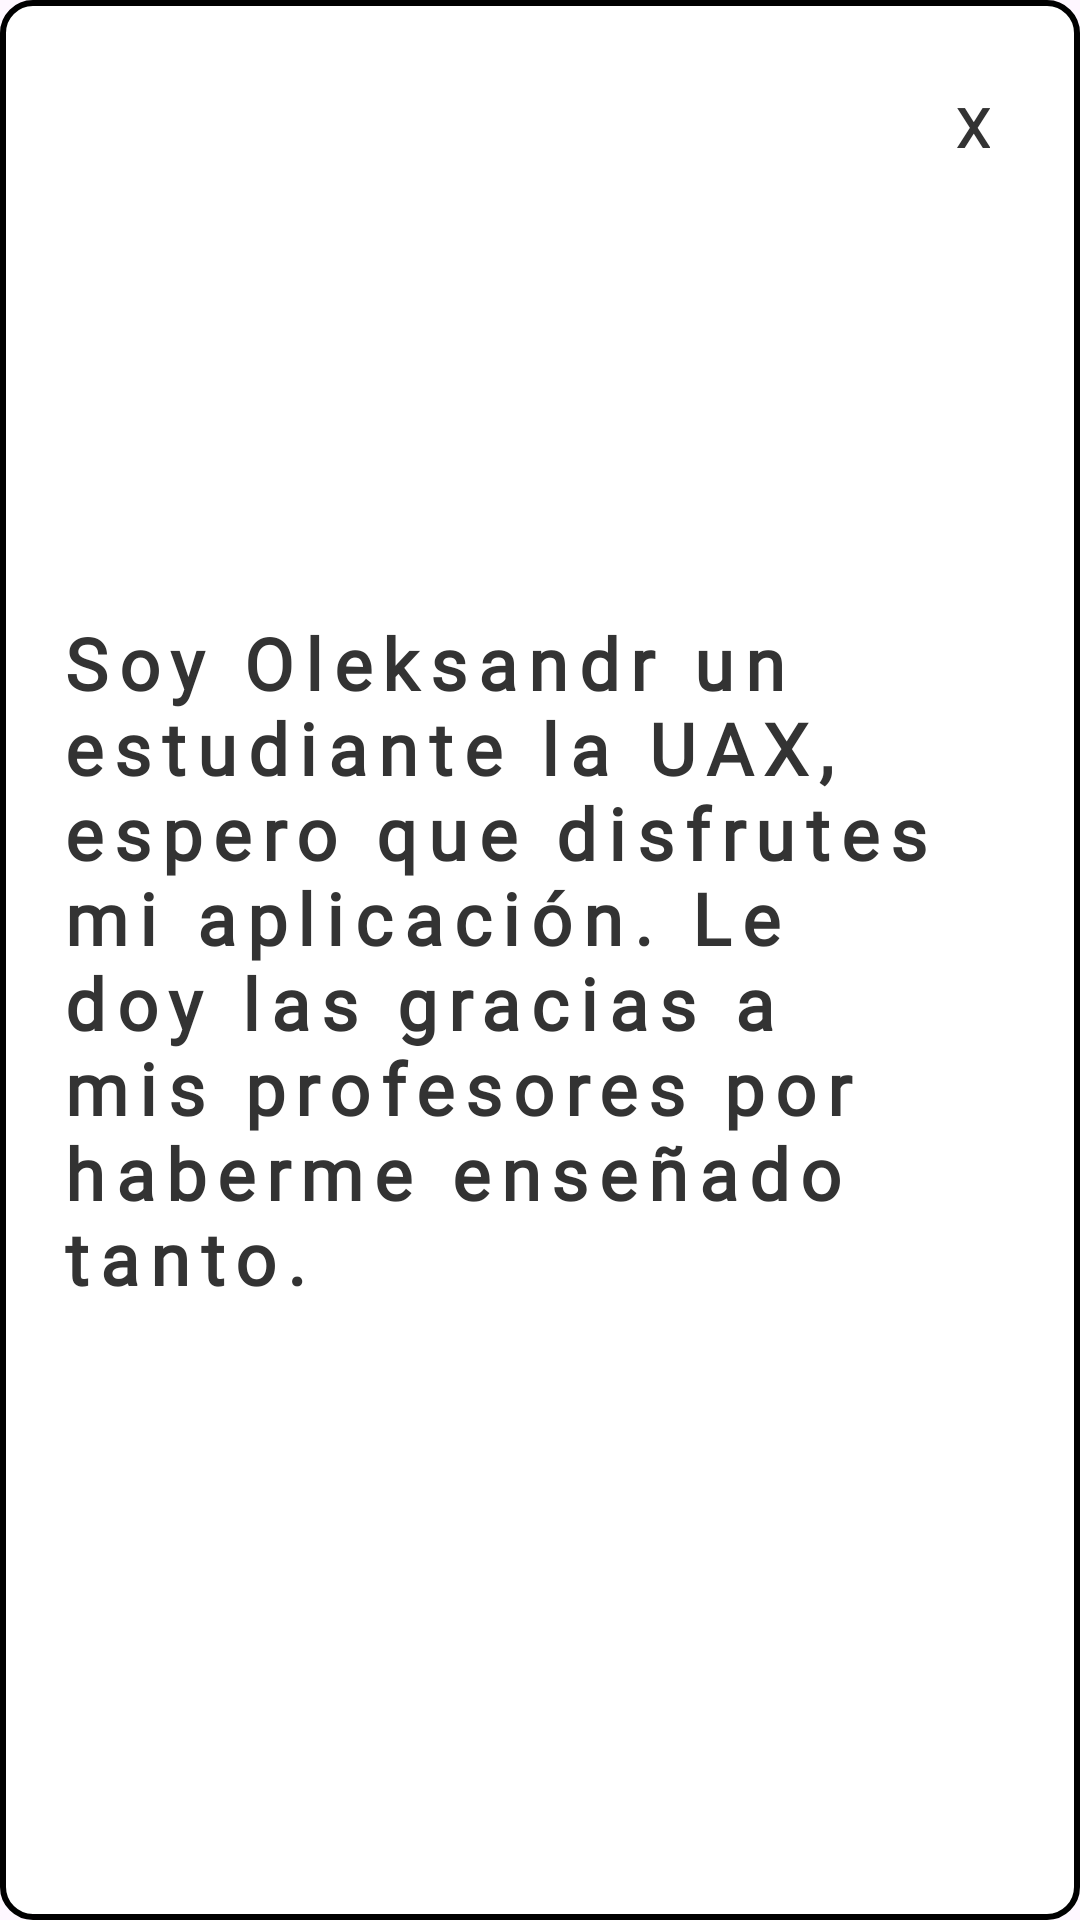

This screen was rendered from an Android layout file. Write that file and the resources it references.
<!-- AndroidManifest.xml: application theme Theme.Idunn -->
<!-- res/layout/popup_sobremi.xml -->
<?xml version="1.0" encoding="utf-8"?>
<RelativeLayout xmlns:android="http://schemas.android.com/apk/res/android"
    android:layout_width="match_parent"
    android:layout_height="match_parent"
    android:background="@drawable/popup_style"
    android:padding="20dp">

    <TextView
        android:id="@+id/closeTextView"
        android:layout_width="wrap_content"
        android:layout_height="wrap_content"
        android:layout_alignParentEnd="true"
        android:layout_marginTop="10dp"
        android:layout_marginEnd="10dp"
        android:text="X"
        android:fontFamily="@font/chopin"
        android:textSize="18sp"
        android:textStyle="bold"
        android:textColor="@color/black"/>

    <TextView
        android:layout_width="wrap_content"
        android:layout_height="wrap_content"
        android:layout_centerInParent="true"
        android:fontFamily="@font/chopin"
        android:text="Soy Oleksandr un estudiante la UAX, espero que disfrutes mi aplicación. Le doy las gracias a mis profesores por haberme enseñado tanto."
        android:letterSpacing="0.15"
        android:textColor="@color/black"
        android:textSize="24sp"
        android:textStyle="bold" />

</RelativeLayout>
<!-- resources referenced by this layout -->
<resources>
  <color name="black">#333333</color>
  <!-- drawable popup_style (drawable) -->
  <shape xmlns:android="http://schemas.android.com/apk/res/android"
      android:shape="rectangle">
      <solid android:color="@android:color/white" />
      <corners android:radius="10dp" />
      <stroke
          android:width="2dp"
          android:color="@android:color/black" />
  </shape>
  <style name="Theme.Idunn" parent="Base.Theme.Idunn" />
  <style name="Base.Theme.Idunn" parent="Theme.Material3.DayNight.NoActionBar">
          
          
      </style>
</resources>
